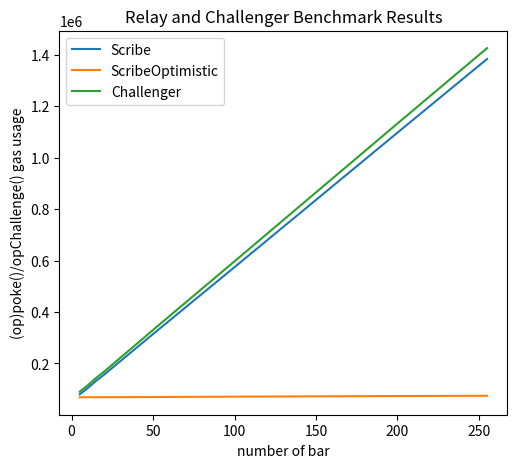

Python code for this plot:
# Script to plot benchmark results. Result is saved in `benchmarks.png`
#
# Run via:
# ```bash
# $ python script/benchmarks/visualize.py
# ```
import matplotlib.pyplot as plt

# Bar configuration
x = [5, 10, 15, 20, 50, 100, 200, 255]

# Scribe's poke benchmark results received via `relay.sh`
scribe = [80280, 105070, 132414, 156983, 314455, 574227, 1096599, 1382810]

# ScribeOptimistic's opPoke benchmark results received via `relay.sh`
opScribe = [68815, 68887, 68944, 69004, 69791, 71186, 73630, 74735]

# Challenger's opChallenge benchmark results received via `challenger.sh`
challenger = [90374, 115745, 143701, 168848, 330371, 596972, 1132141, 1424857]

# Plotting the benchmark data
plt.plot(x, scribe, label='Scribe')
plt.plot(x, opScribe, label='ScribeOptimistic')
plt.plot(x, challenger, label='Challenger')

# Adjust the margins
plt.subplots_adjust(left=0.2, right=0.9, bottom=0.1, top=0.9)
# Add a legend
plt.legend()

# Adding labels and title
plt.xlabel('number of bar')
plt.ylabel('(op)poke()/opChallenge() gas usage')
plt.title('Relay and Challenger Benchmark Results')

# Save graph to file
plt.savefig('benchmarks.png')
